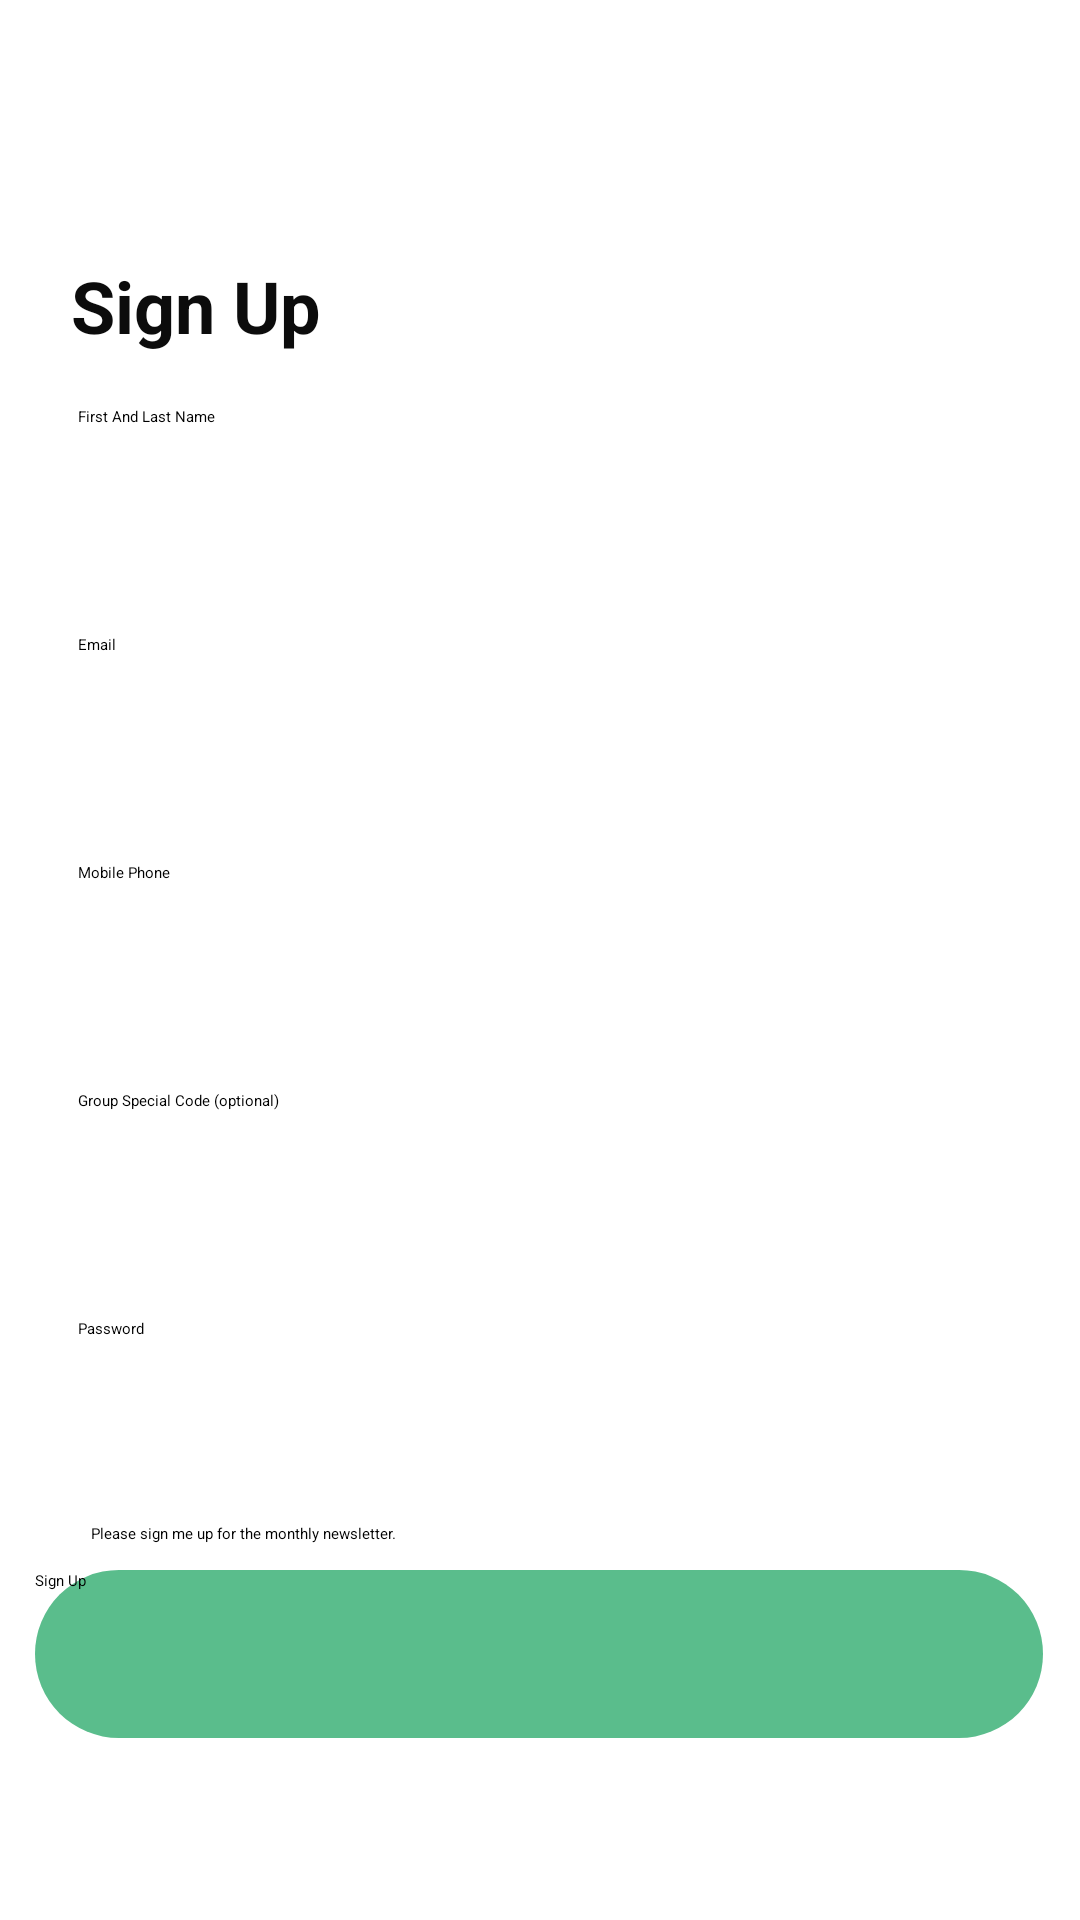

Android layout source for this screen:
<!-- AndroidManifest.xml: application theme Theme.MyApp -->
<!-- res/layout/activity_sign_up.xml -->
<?xml version="1.0" encoding="utf-8"?>
<androidx.constraintlayout.widget.ConstraintLayout xmlns:android="http://schemas.android.com/apk/res/android"
    xmlns:app="http://schemas.android.com/apk/res-auto"
    xmlns:tools="http://schemas.android.com/tools"
    android:layout_width="match_parent"
    android:layout_height="match_parent"
    tools:context=".SignUp">

    <ImageView
        android:id="@+id/imageView"
        android:layout_width="35dp"
        android:layout_height="20dp"
        app:layout_constraintBottom_toBottomOf="parent"
        app:layout_constraintEnd_toEndOf="parent"
        app:layout_constraintHorizontal_bias="0.09"
        app:layout_constraintStart_toStartOf="parent"
        app:layout_constraintTop_toTopOf="parent"
        app:layout_constraintVertical_bias="0.067"
        app:srcCompat="@drawable/back_btn" />

    <TextView
        android:id="@+id/textView"
        android:layout_width="wrap_content"
        android:layout_height="wrap_content"
        android:text="Sign Up"
        android:textColor="#0C0C0C"
        android:textSize="24sp"
        android:textStyle="bold"
        app:layout_constraintBottom_toBottomOf="parent"
        app:layout_constraintEnd_toEndOf="parent"
        app:layout_constraintHorizontal_bias="0.086"
        app:layout_constraintStart_toStartOf="parent"
        app:layout_constraintTop_toBottomOf="@+id/imageView"
        app:layout_constraintVertical_bias="0.044" />

    <LinearLayout
        android:id="@+id/linearLayout"
        android:layout_width="wrap_content"
        android:layout_height="wrap_content"
        android:orientation="vertical"
        app:layout_constraintBottom_toBottomOf="parent"
        app:layout_constraintEnd_toEndOf="parent"
        app:layout_constraintStart_toStartOf="parent"
        app:layout_constraintTop_toBottomOf="@+id/textView"
        app:layout_constraintVertical_bias="0.051">

        <EditText
            android:id="@+id/editTextTextPersonName"
            android:layout_width="335dp"
            android:layout_height="56dp"
            android:layout_margin="10dp"
            android:layout_weight="1"
            android:background="@drawable/text_form"
            android:ems="10"
            android:inputType="textPersonName"
            android:paddingStart="40px"
            android:text="First And Last Name" />

        <EditText
            android:id="@+id/editTextTextPersonName2"
            android:layout_width="335dp"
            android:layout_height="56dp"
            android:layout_margin="10dp"
            android:background="@drawable/text_form"
            android:ems="10"
            android:inputType="textPersonName"
            android:paddingStart="40px"
            android:text="Email" />

        <EditText
            android:id="@+id/editTextTextPersonName3"
            android:layout_width="match_parent"
            android:layout_height="56dp"
            android:layout_margin="10dp"
            android:background="@drawable/text_form"
            android:ems="10"
            android:inputType="textPersonName"
            android:paddingStart="40px"
            android:text="Mobile Phone" />

        <EditText
            android:id="@+id/editTextTextPersonName4"
            android:layout_width="match_parent"
            android:layout_height="56dp"
            android:layout_margin="10dp"
            android:layout_weight="1"
            android:background="@drawable/text_form"
            android:ems="10"
            android:inputType="textPersonName"
            android:paddingStart="40px"
            android:text="Group Special Code (optional)" />

        <EditText
            android:id="@+id/editTextTextPersonName5"
            android:layout_width="match_parent"
            android:layout_height="56dp"
            android:layout_margin="10dp"
            android:layout_weight="1"
            android:background="@drawable/text_form"
            android:ems="10"
            android:inputType="textPersonName"
            android:paddingStart="40px"
            android:text="Password" />
    </LinearLayout>

    <CheckBox
        android:id="@+id/checkBox"
        android:layout_width="wrap_content"
        android:layout_height="wrap_content"
        android:text="Please sign me up for the monthly newsletter."
        app:layout_constraintBottom_toBottomOf="parent"
        app:layout_constraintEnd_toEndOf="parent"
        app:layout_constraintHorizontal_bias="0.118"
        app:layout_constraintStart_toStartOf="parent"
        app:layout_constraintTop_toBottomOf="@+id/linearLayout"
        app:layout_constraintVertical_bias="0.019" />

    <Button
        android:id="@+id/button3"
        android:layout_width="336dp"
        android:layout_height="56dp"
        android:background="@drawable/btn_all"
        android:text="Sign Up"
        app:layout_constraintBottom_toBottomOf="parent"
        app:layout_constraintEnd_toEndOf="parent"
        app:layout_constraintHorizontal_bias="0.493"
        app:layout_constraintStart_toStartOf="parent"
        app:layout_constraintTop_toBottomOf="@+id/checkBox"
        app:layout_constraintVertical_bias="0.125" />

</androidx.constraintlayout.widget.ConstraintLayout>
<!-- resources referenced by this layout -->
<resources>
  <!-- drawable back_btn: png bitmap (drawable-xhdpi, 562 bytes) -->
  <!-- drawable btn_all (drawable) -->
  <?xml version="1.0" encoding="utf-8"?>
  <selector xmlns:android="http://schemas.android.com/apk/res/android">
  <item>
      <shape android:shape="rectangle">
          <solid android:color="#5ABD8C"/>
      <corners android:radius="30dp"/>
  
      </shape>
  </item>
  </selector>
  <!-- drawable text_form (drawable) -->
  <?xml version="1.0" encoding="utf-8"?>
  <selector xmlns:android="http://schemas.android.com/apk/res/android">
      <item>
          <shape android:shape="rectangle">
              <solid android:color="#fff"/>
              <corners android:radius="30dp"/>
  
          </shape>
      </item>
  </selector>
</resources>
